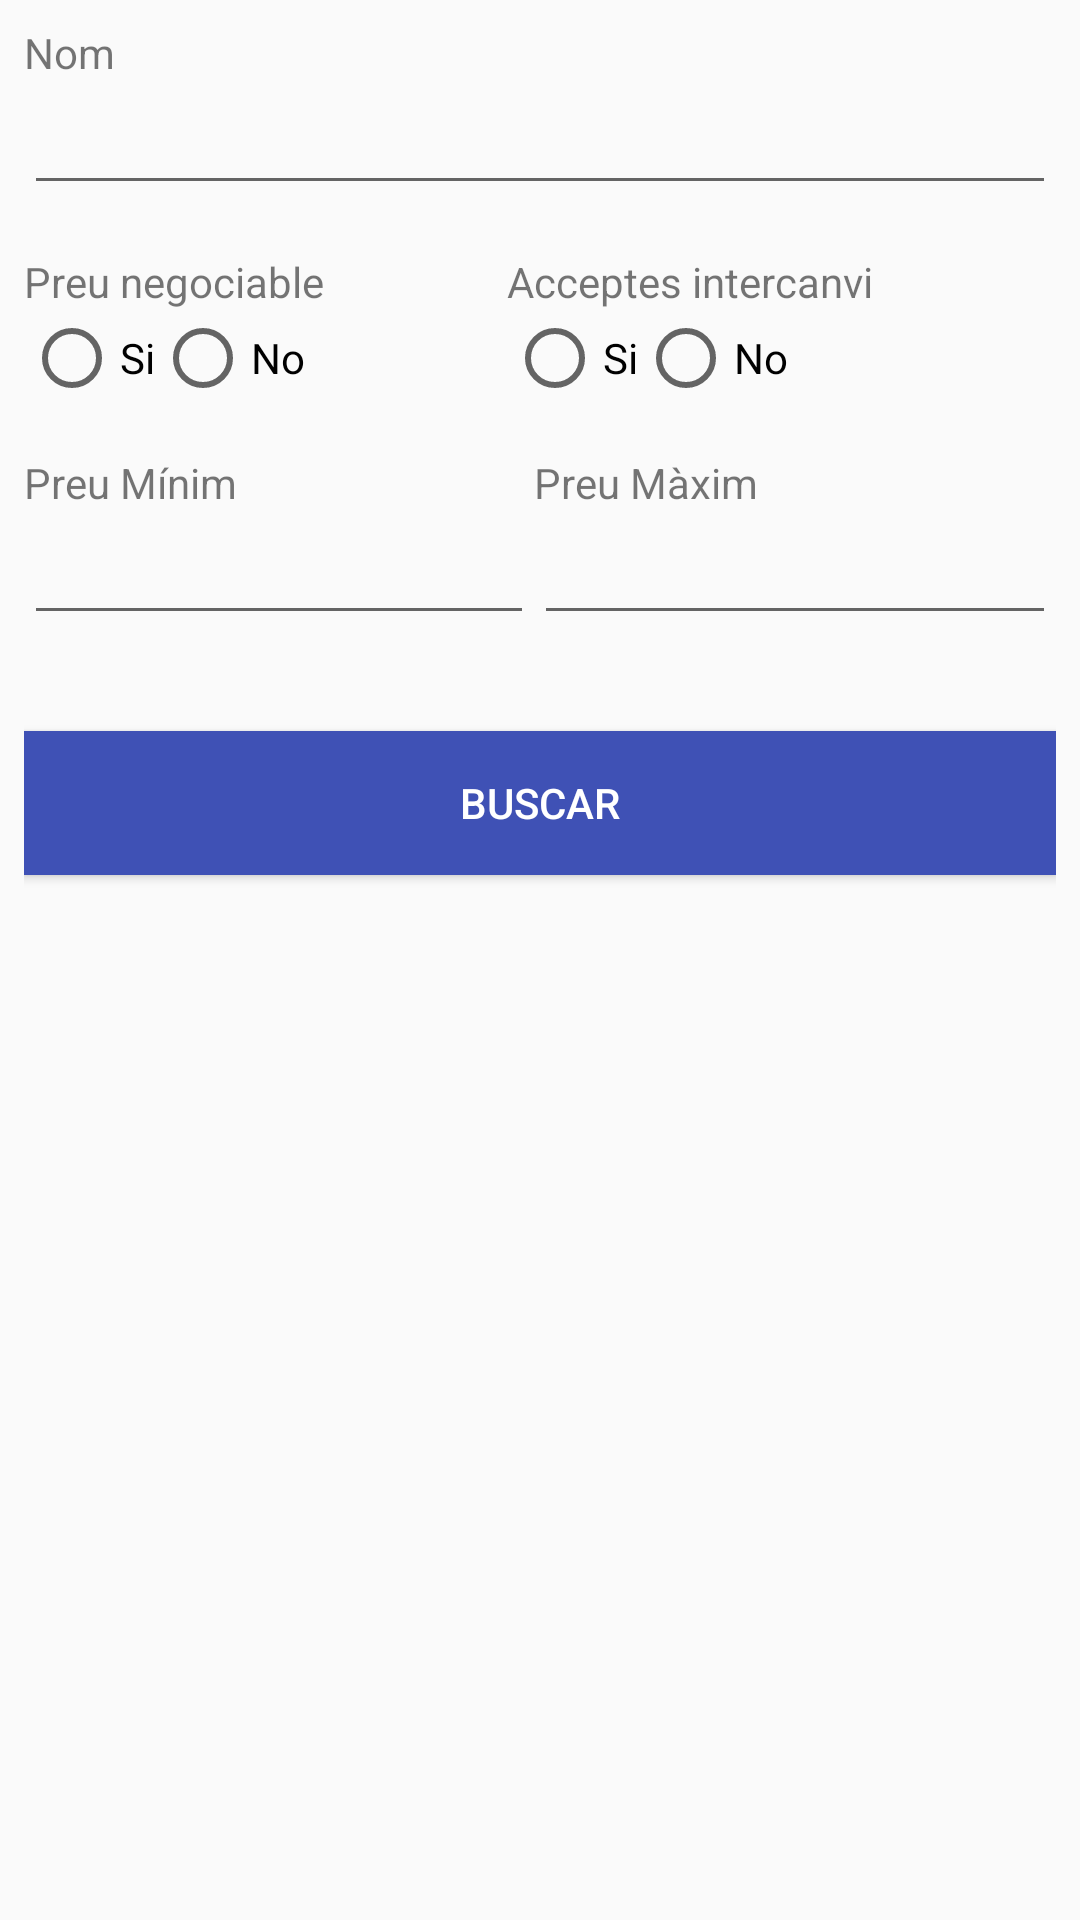

This screen was rendered from an Android layout file. Write that file and the resources it references.
<!-- AndroidManifest.xml: application theme AppTheme -->
<!-- res/layout/dialog_filtres_cerca.xml -->
<?xml version="1.0" encoding="utf-8"?>
<LinearLayout xmlns:android="http://schemas.android.com/apk/res/android"
              android:orientation="vertical"
              android:layout_width="match_parent"
              android:layout_height="match_parent"
              android:padding="8dp">

    <TextView
            android:text="@string/hint_nom_producte"
            android:layout_width="match_parent"
            android:layout_height="wrap_content"
            android:id="@+id/textView4"/>
    
    <EditText
            android:layout_width="match_parent"
            android:layout_height="wrap_content"
            android:id="@+id/et_filtre_nom_producte"/>



    <LinearLayout
            android:orientation="horizontal"
            android:layout_marginTop="16dp"
            android:layout_width="match_parent"
            android:layout_height="wrap_content">

        <LinearLayout
                android:orientation="vertical"
                android:layout_width="wrap_content"
                android:layout_height="wrap_content"
                android:layout_weight="1">
            <TextView
                    android:text="@string/hint_preu_negociable"
                    android:layout_width="match_parent"
                    android:layout_height="wrap_content"
                    android:id="@+id/textView5"/>

            <RadioGroup xmlns:android="http://schemas.android.com/apk/res/android"
                        android:layout_width="fill_parent"
                        android:layout_height="wrap_content"
                        android:orientation="horizontal">
                <RadioButton android:id="@+id/rb_filtre_preu_si"
                             android:layout_width="wrap_content"
                             android:layout_height="wrap_content"
                             android:text="Si"/>
                <RadioButton android:id="@+id/rb_filtre_preu_no"
                             android:layout_width="wrap_content"
                             android:layout_height="wrap_content"
                             android:text="No"/>
            </RadioGroup>
        </LinearLayout>

        <LinearLayout
                android:orientation="vertical"
                android:layout_width="wrap_content"
                android:layout_height="wrap_content"
                android:layout_weight="1">
            <TextView
                    android:text="@string/hint_intercanvi"
                    android:layout_width="match_parent"
                    android:layout_height="wrap_content"
                    android:id="@+id/textView6"/>

            <RadioGroup xmlns:android="http://schemas.android.com/apk/res/android"
                        android:layout_width="fill_parent"
                        android:layout_height="wrap_content"
                        android:orientation="horizontal">
                <RadioButton android:id="@+id/rb_filtre_inter_si"
                             android:layout_width="wrap_content"
                             android:layout_height="wrap_content"
                             android:text="Si"/>
                <RadioButton android:id="@+id/rb_filtre_inter_no"
                             android:layout_width="wrap_content"
                             android:layout_height="wrap_content"
                             android:text="No"/>
            </RadioGroup>
        </LinearLayout>
    </LinearLayout>

    <LinearLayout
            android:orientation="horizontal"
            android:layout_marginTop="16dp"
            android:layout_width="match_parent"
            android:layout_height="wrap_content">


        <LinearLayout
                android:orientation="vertical"
                android:layout_width="wrap_content"
                android:layout_height="wrap_content"
                android:layout_weight="1">
            <TextView
                    android:layout_width="match_parent"
                    android:layout_height="wrap_content"
                    android:text="@string/filtre_preu_minim"
                    android:id="@+id/textView7"/>

            <EditText
                    android:layout_width="match_parent"
                    android:layout_height="wrap_content"
                    android:id="@+id/et_filtre_preu_minim"
                    android:inputType="numberDecimal"/>
        </LinearLayout>
        <LinearLayout
                android:orientation="vertical"
                android:layout_width="wrap_content"
                android:layout_height="wrap_content"
                android:layout_weight="1">
            <TextView
                    android:layout_width="match_parent"
                    android:layout_height="wrap_content"
                    android:text="@string/filtre_preu_maxim"
                    android:id="@+id/textView8"/>

            <EditText
                    android:layout_width="match_parent"
                    android:layout_height="wrap_content"
                    android:id="@+id/et_filtre_preu_maxim"
                    android:inputType="numberDecimal"/>
        </LinearLayout>
    </LinearLayout>

    <Button
            android:layout_marginTop="32dp"
            android:text="@string/btn_filtrar_text"
            android:layout_width="match_parent"
            android:layout_height="wrap_content"
            android:background="@color/colorPrimary"
            android:textColor="@color/colorWhite"
            android:id="@+id/button_filtrar"/>
</LinearLayout>
<!-- resources referenced by this layout -->
<resources>
  <color name="colorPrimary">#3F51B5</color>
  <color name="colorWhite">#ffffff</color>
  <string name="btn_filtrar_text">Buscar</string>
  <string name="filtre_preu_maxim">Preu Màxim</string>
  <string name="filtre_preu_minim">Preu Mínim</string>
  <string name="hint_intercanvi">Acceptes intercanvi</string>
  <string name="hint_nom_producte">Nom</string>
  <string name="hint_preu_negociable">Preu negociable</string>
  <style name="AppTheme" parent="Theme.AppCompat.Light.NoActionBar">
          
          <item name="colorPrimary">@color/colorPrimary</item>
          <item name="colorPrimaryDark">@color/colorPrimaryDark</item>
          <item name="colorAccent">@color/colorAccent</item>
          <item name="android:statusBarColor">@android:color/transparent</item>
      </style>
  <color name="colorPrimaryDark">#000000</color>
  <color name="colorAccent">#FF4081</color>
</resources>
